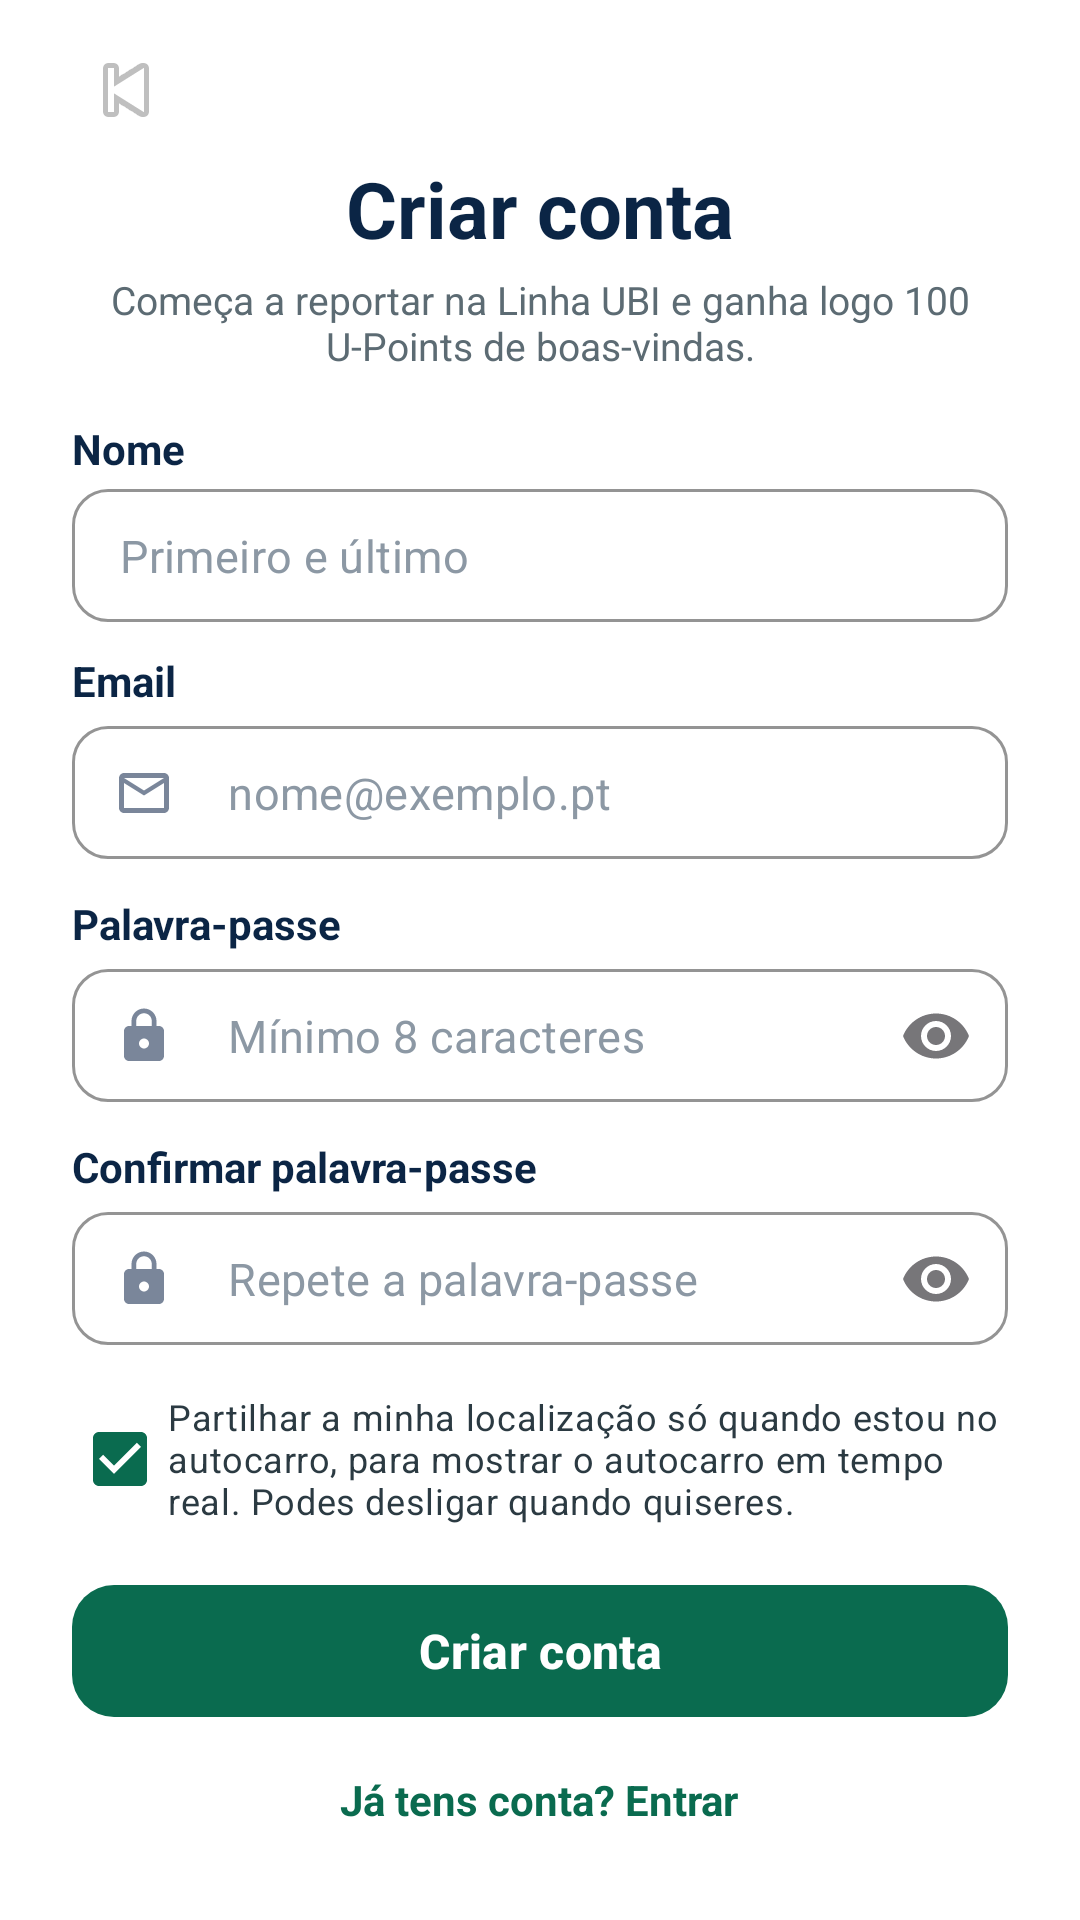

Produce the Android XML layout that renders to this screen, including the resource entries it uses.
<!-- AndroidManifest.xml: application theme Theme.ApresentacaoAula -->
<!-- res/layout/activity_register.xml -->
<?xml version="1.0" encoding="utf-8"?>
<ScrollView xmlns:android="http://schemas.android.com/apk/res/android"
    xmlns:app="http://schemas.android.com/apk/res-auto"
    android:layout_width="match_parent"
    android:layout_height="match_parent"
    android:background="#FFFFFF"
    android:fillViewport="true"
    android:fitsSystemWindows="true">

    <LinearLayout
        android:layout_width="match_parent"
        android:layout_height="wrap_content"
        android:orientation="vertical"
        android:paddingHorizontal="24dp"
        android:paddingTop="12dp"
        android:paddingBottom="24dp">

        <ImageButton
            android:id="@+id/btnBack"
            android:layout_width="36dp"
            android:layout_height="36dp"
            android:background="?attr/selectableItemBackgroundBorderless"
            android:contentDescription="Voltar"
            android:src="@android:drawable/ic_media_previous" />

        <TextView
            android:layout_width="wrap_content"
            android:layout_height="wrap_content"
            android:layout_gravity="center"
            android:layout_marginTop="4dp"
            android:text="Criar conta"
            android:textColor="#0B2545"
            android:textSize="26sp"
            android:textStyle="bold" />

        <TextView
            android:layout_width="match_parent"
            android:layout_height="wrap_content"
            android:layout_marginTop="4dp"
            android:layout_marginBottom="16dp"
            android:gravity="center_horizontal"
            android:text="Começa a reportar na Linha UBI e ganha logo 100 U-Points de boas-vindas."
            android:textColor="#5C6B73"
            android:textSize="13sp" />

        
        <TextView
            android:layout_width="wrap_content"
            android:layout_height="wrap_content"
            android:text="Nome"
            android:textColor="#0B2545"
            android:textSize="14sp"
            android:textStyle="bold" />

        <com.google.android.material.textfield.TextInputLayout
            style="@style/Widget.MaterialComponents.TextInputLayout.OutlinedBox"
            android:layout_width="match_parent"
            android:layout_height="wrap_content"
            android:layout_marginTop="4dp"
            android:layout_marginBottom="10dp"
            app:boxBackgroundColor="#FFFFFF"
            app:boxCornerRadiusBottomEnd="12dp"
            app:boxCornerRadiusBottomStart="12dp"
            app:boxCornerRadiusTopEnd="12dp"
            app:boxCornerRadiusTopStart="12dp"
            app:boxStrokeColor="#0A6B4F"
            app:boxStrokeWidth="1dp"
            app:boxStrokeWidthFocused="1.5dp"
            app:hintEnabled="false">

            <com.google.android.material.textfield.TextInputEditText
                android:id="@+id/etNome"
                android:layout_width="match_parent"
                android:layout_height="wrap_content"
                android:hint="Primeiro e último"
                android:inputType="textPersonName|textCapWords"
                android:paddingVertical="12dp"
                android:textColor="#0B2545"
                android:textColorHint="#8C98A4"
                android:textSize="15sp" />
        </com.google.android.material.textfield.TextInputLayout>

        
        <TextView
            android:layout_width="wrap_content"
            android:layout_height="wrap_content"
            android:text="Email"
            android:textColor="#0B2545"
            android:textSize="14sp"
            android:textStyle="bold" />

        <com.google.android.material.textfield.TextInputLayout
            style="@style/Widget.MaterialComponents.TextInputLayout.OutlinedBox"
            android:layout_width="match_parent"
            android:layout_height="wrap_content"
            android:layout_marginTop="4dp"
            android:layout_marginBottom="10dp"
            app:boxBackgroundColor="#FFFFFF"
            app:boxCornerRadiusBottomEnd="12dp"
            app:boxCornerRadiusBottomStart="12dp"
            app:boxCornerRadiusTopEnd="12dp"
            app:boxCornerRadiusTopStart="12dp"
            app:boxStrokeColor="#0A6B4F"
            app:boxStrokeWidth="1dp"
            app:boxStrokeWidthFocused="1.5dp"
            app:hintEnabled="false"
            app:startIconDrawable="@drawable/ic_email"
            app:startIconTint="#7A869A">

            <com.google.android.material.textfield.TextInputEditText
                android:id="@+id/etEmail"
                android:layout_width="match_parent"
                android:layout_height="wrap_content"
                android:hint="nome@exemplo.pt"
                android:inputType="textEmailAddress"
                android:paddingVertical="12dp"
                android:textColor="#0B2545"
                android:textColorHint="#8C98A4"
                android:textSize="15sp" />
        </com.google.android.material.textfield.TextInputLayout>

        
        <TextView
            android:layout_width="wrap_content"
            android:layout_height="wrap_content"
            android:text="Palavra-passe"
            android:textColor="#0B2545"
            android:textSize="14sp"
            android:textStyle="bold" />

        <com.google.android.material.textfield.TextInputLayout
            style="@style/Widget.MaterialComponents.TextInputLayout.OutlinedBox"
            android:layout_width="match_parent"
            android:layout_height="wrap_content"
            android:layout_marginTop="4dp"
            android:layout_marginBottom="10dp"
            app:boxBackgroundColor="#FFFFFF"
            app:boxCornerRadiusBottomEnd="12dp"
            app:boxCornerRadiusBottomStart="12dp"
            app:boxCornerRadiusTopEnd="12dp"
            app:boxCornerRadiusTopStart="12dp"
            app:boxStrokeColor="#0A6B4F"
            app:boxStrokeWidth="1dp"
            app:boxStrokeWidthFocused="1.5dp"
            app:endIconMode="password_toggle"
            app:hintEnabled="false"
            app:startIconDrawable="@drawable/ic_lock"
            app:startIconTint="#7A869A">

            <com.google.android.material.textfield.TextInputEditText
                android:id="@+id/etPassword"
                android:layout_width="match_parent"
                android:layout_height="wrap_content"
                android:hint="Mínimo 8 caracteres"
                android:inputType="textPassword"
                android:paddingVertical="12dp"
                android:textColor="#0B2545"
                android:textColorHint="#8C98A4"
                android:textSize="15sp" />
        </com.google.android.material.textfield.TextInputLayout>

        
        <TextView
            android:layout_width="wrap_content"
            android:layout_height="wrap_content"
            android:text="Confirmar palavra-passe"
            android:textColor="#0B2545"
            android:textSize="14sp"
            android:textStyle="bold" />

        <com.google.android.material.textfield.TextInputLayout
            style="@style/Widget.MaterialComponents.TextInputLayout.OutlinedBox"
            android:layout_width="match_parent"
            android:layout_height="wrap_content"
            android:layout_marginTop="4dp"
            android:layout_marginBottom="12dp"
            app:boxBackgroundColor="#FFFFFF"
            app:boxCornerRadiusBottomEnd="12dp"
            app:boxCornerRadiusBottomStart="12dp"
            app:boxCornerRadiusTopEnd="12dp"
            app:boxCornerRadiusTopStart="12dp"
            app:boxStrokeColor="#0A6B4F"
            app:boxStrokeWidth="1dp"
            app:boxStrokeWidthFocused="1.5dp"
            app:endIconMode="password_toggle"
            app:hintEnabled="false"
            app:startIconDrawable="@drawable/ic_lock"
            app:startIconTint="#7A869A">

            <com.google.android.material.textfield.TextInputEditText
                android:id="@+id/etConfirmPassword"
                android:layout_width="match_parent"
                android:layout_height="wrap_content"
                android:hint="Repete a palavra-passe"
                android:inputType="textPassword"
                android:paddingVertical="12dp"
                android:textColor="#0B2545"
                android:textColorHint="#8C98A4"
                android:textSize="15sp" />
        </com.google.android.material.textfield.TextInputLayout>

        
        <CheckBox
            android:id="@+id/cbPartilharLocalizacao"
            android:layout_width="match_parent"
            android:layout_height="wrap_content"
            android:layout_marginBottom="14dp"
            android:checked="true"
            android:text="Partilhar a minha localização só quando estou no autocarro, para mostrar o autocarro em tempo real. Podes desligar quando quiseres."
            android:textColor="#2B3A42"
            android:textSize="12sp"
            app:buttonTint="#0A6B4F" />

        <ProgressBar
            android:id="@+id/progressBar"
            android:layout_width="wrap_content"
            android:layout_height="wrap_content"
            android:layout_gravity="center"
            android:layout_marginBottom="8dp"
            android:visibility="gone" />

        
        <com.google.android.material.button.MaterialButton
            android:id="@+id/btnCriarConta"
            android:layout_width="match_parent"
            android:layout_height="52dp"
            android:text="Criar conta"
            android:textAllCaps="false"
            android:textColor="#FFFFFF"
            android:textSize="16sp"
            android:textStyle="bold"
            app:backgroundTint="#0A6B4F"
            app:cornerRadius="14dp" />

        <TextView
            android:id="@+id/tvIrParaLogin"
            android:layout_width="wrap_content"
            android:layout_height="wrap_content"
            android:layout_gravity="center"
            android:layout_marginTop="8dp"
            android:padding="6dp"
            android:text="Já tens conta? Entrar"
            android:textColor="#0A6B4F"
            android:textSize="14sp"
            android:textStyle="bold" />

    </LinearLayout>
</ScrollView>
<!-- resources referenced by this layout -->
<resources>
  <!-- drawable ic_email (drawable) -->
  <vector xmlns:android="http://schemas.android.com/apk/res/android"
      android:width="20dp"
      android:height="20dp"
      android:viewportWidth="24"
      android:viewportHeight="24">
      <path
          android:fillColor="#7A869A"
          android:pathData="M20,4H4C2.9,4 2.01,4.9 2.01,6L2,18c0,1.1 0.9,2 2,2h16c1.1,0 2,-0.9 2,-2V6C22,4.9 21.1,4 20,4zM20,18H4V8l8,5 8,-5V18zM12,11L4,6h16L12,11z" />
  </vector>
  <!-- drawable ic_lock (drawable) -->
  <vector xmlns:android="http://schemas.android.com/apk/res/android"
      android:width="20dp"
      android:height="20dp"
      android:viewportWidth="24"
      android:viewportHeight="24">
      <path
          android:fillColor="#7A869A"
          android:pathData="M18,8h-1V6c0,-2.76 -2.24,-5 -5,-5S7,3.24 7,6v2H6c-1.1,0 -2,0.9 -2,2v10c0,1.1 0.9,2 2,2h12c1.1,0 2,-0.9 2,-2V10c0,-1.1 -0.9,-2 -2,-2zM12,17c-1.1,0 -2,-0.9 -2,-2s0.9,-2 2,-2 2,0.9 2,2 -0.9,2 -2,2zM15.1,8H8.9V6c0,-1.71 1.39,-3.1 3.1,-3.1 1.71,0 3.1,1.39 3.1,3.1v2z" />
  </vector>
  <style name="Theme.ApresentacaoAula" parent="Base.Theme.ApresentacaoAula" />
  <style name="Base.Theme.ApresentacaoAula" parent="Theme.Material3.DayNight.NoActionBar">
          
          
      </style>
</resources>
